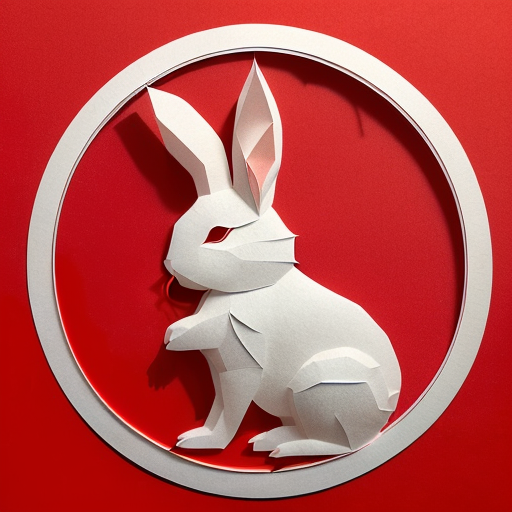
Generation parameters embedded in this image by AUTOMATIC1111 Stable Diffusion web UI or a fork of it (Forge, ...) (PNG 'parameters' text chunk):
(((masterpiece))), best quality,
((Chinese paper-cut art of cute rabbit making a bow)), ((Chinese paper-cut)), ((complicated paper-cut with many paper layers)), ((every paper layer with shadows)), (round red background paper), single color on each paper layer, front light, (detailed accurate rabbit face), chinese coin as small pendant on background
Negative prompt: ((blurry)), watermark, signature, text, weird face
Steps: 32, Sampler: Euler a, CFG scale: 9.5, Seed: 2860126850, Size: 512x512, Model hash: 10a699c0f3, Model: deliberate_v11